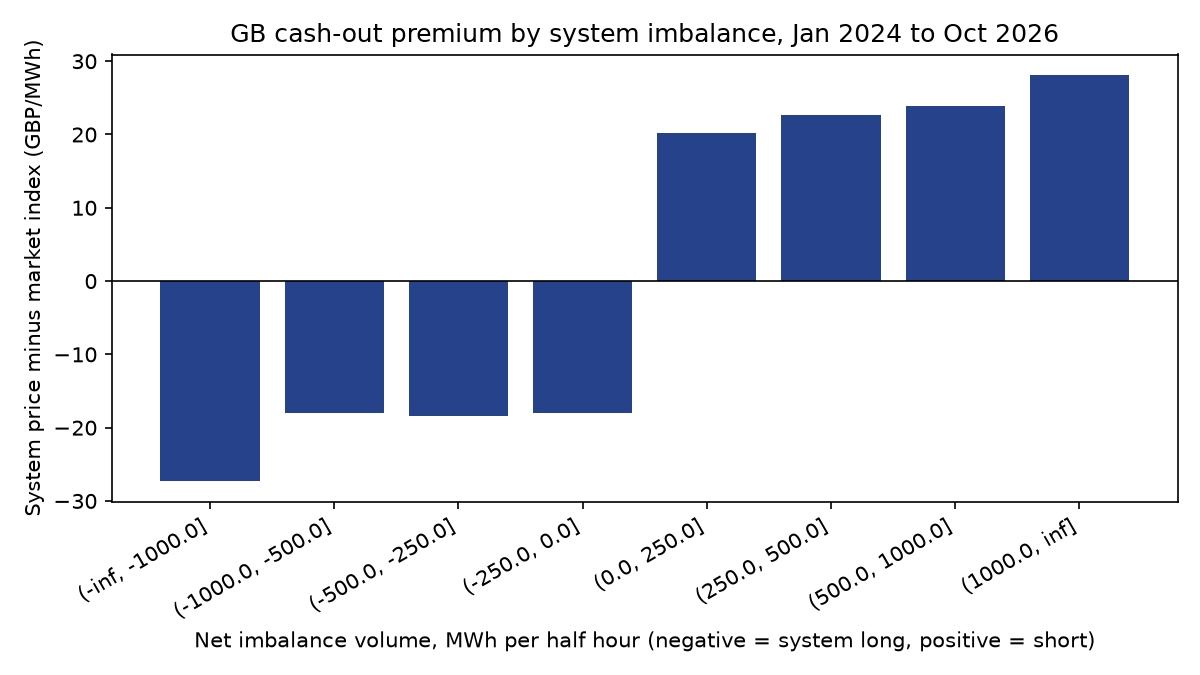

Data behind this chart, as committed beside it:
niv_bucket, periods, system_price, mid, spread, spread_p90
(-inf, -1000.0], 326, -20.43, 6.9, -27.33, 0.0
(-1000.0, -500.0], 2971, 27.63, 45.57, -17.94, 0.0
(-500.0, -250.0], 6531, 49.05, 67.43, -18.38, 0.0
(-250.0, 0.0], 16465, 65.39, 83.37, -17.99, 0.0
(0.0, 250.0], 16083, 114.1, 93.85, 20.24, 37.82
(250.0, 500.0], 5188, 124.7, 102, 22.69, 39.35
(500.0, 1000.0], 1919, 132.8, 109, 23.87, 42.67
(1000.0, inf], 173, 160, 131.9, 28.14, 56.97
